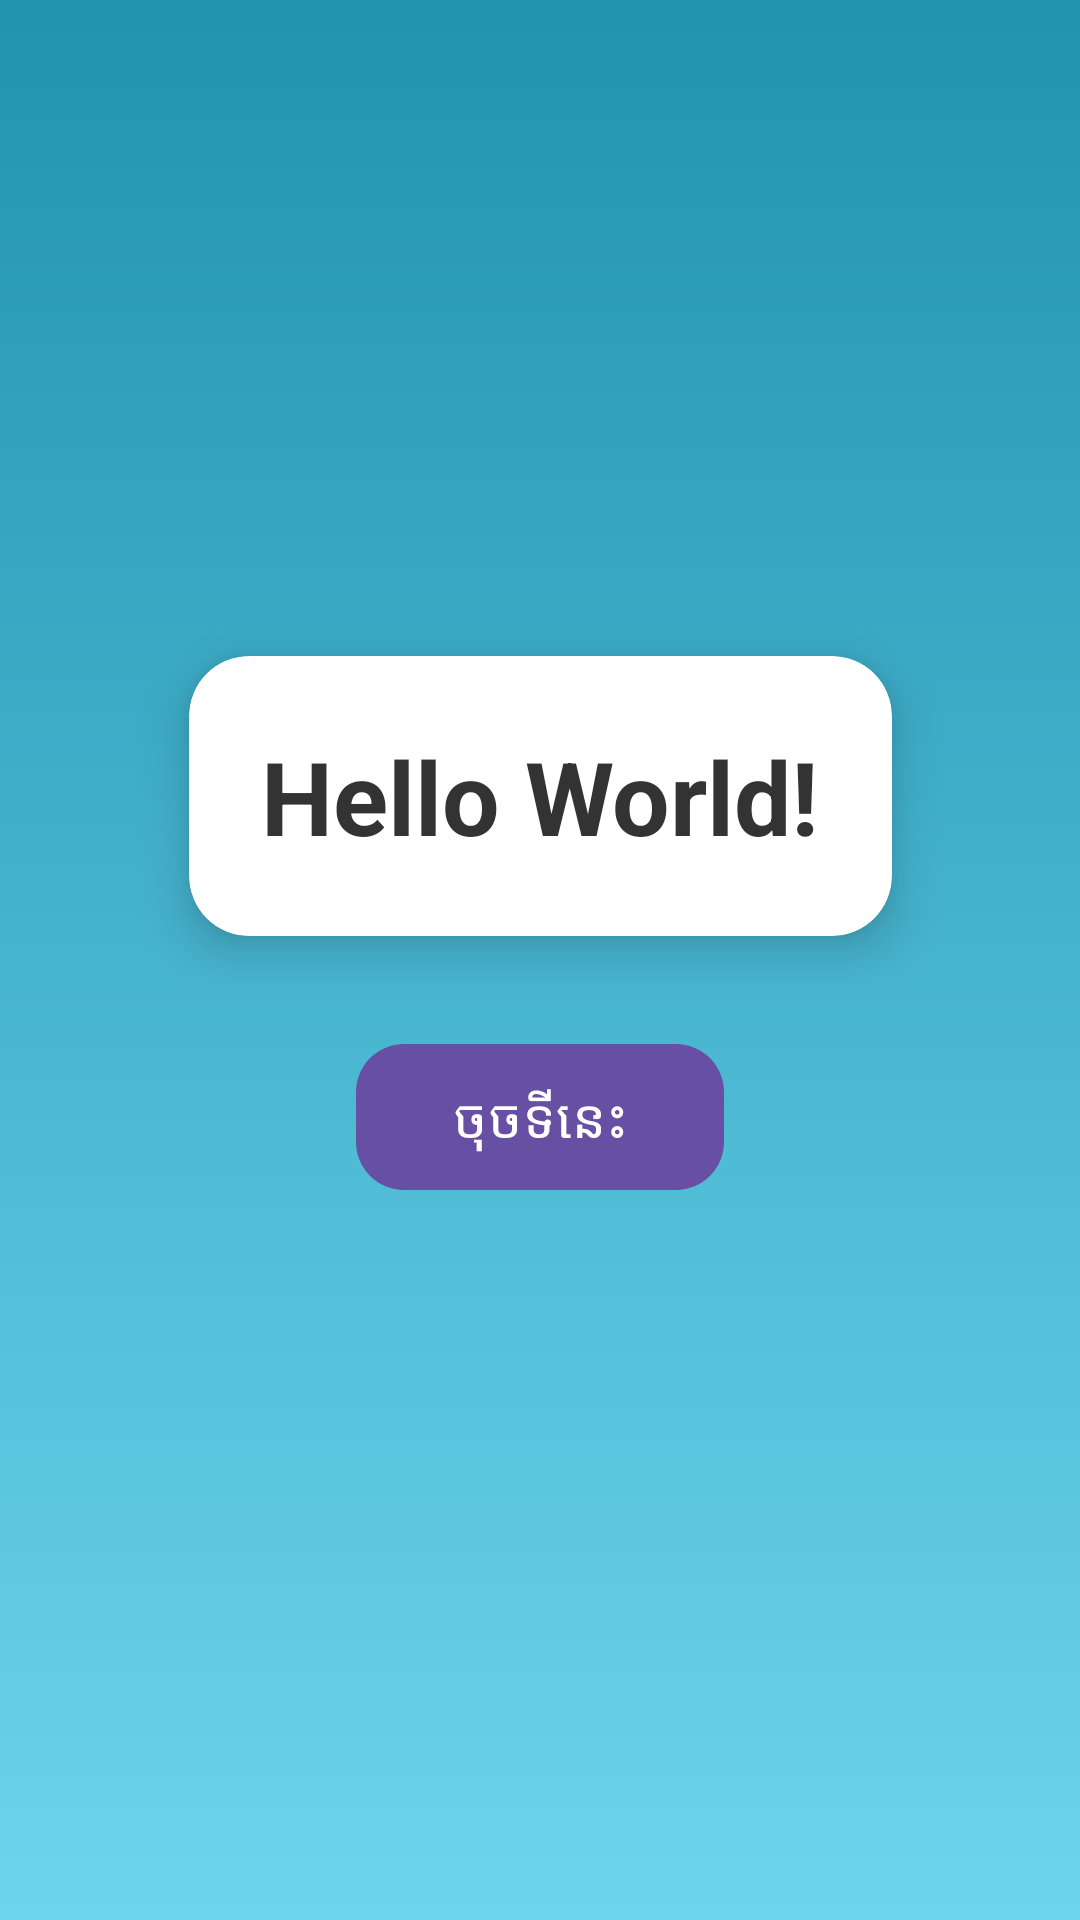

Reconstruct the res/layout file that produces this screen, plus the resources it refers to.
<!-- AndroidManifest.xml: application theme Theme.TestingMyProject -->
<!-- res/layout/activity_main.xml -->
<?xml version="1.0" encoding="utf-8"?>
<androidx.constraintlayout.widget.ConstraintLayout xmlns:android="http://schemas.android.com/apk/res/android"
    xmlns:app="http://schemas.android.com/apk/res-auto"
    xmlns:tools="http://schemas.android.com/tools"
    android:id="@+id/main"
    android:layout_width="match_parent"
    android:layout_height="match_parent"
    android:background="@drawable/gradient_background"
    tools:context=".MainActivity">

    <androidx.cardview.widget.CardView
        android:id="@+id/cardView"
        android:layout_width="wrap_content"
        android:layout_height="wrap_content"
        app:cardBackgroundColor="@android:color/white"
        app:cardCornerRadius="20dp"
        app:cardElevation="10dp"
        app:layout_constraintBottom_toBottomOf="parent"
        app:layout_constraintEnd_toEndOf="parent"
        app:layout_constraintStart_toStartOf="parent"
        app:layout_constraintTop_toTopOf="parent"
        app:layout_constraintVertical_bias="0.4">

        <TextView
            android:layout_width="wrap_content"
            android:layout_height="wrap_content"
            android:padding="24dp"
            android:text="Hello World!"
            android:textColor="#333333"
            android:textSize="34sp"
            android:textStyle="bold" />

    </androidx.cardview.widget.CardView>

    <com.google.android.material.button.MaterialButton
        android:id="@+id/welcome_button"
        android:layout_width="wrap_content"
        android:layout_height="wrap_content"
        android:layout_marginTop="32dp"
        android:paddingLeft="32dp"
        android:paddingTop="12dp"
        android:paddingRight="32dp"
        android:paddingBottom="12dp"
        android:text="ចុចទីនេះ"
        android:textSize="18sp"
        app:cornerRadius="16dp"
        app:layout_constraintEnd_toEndOf="parent"
        app:layout_constraintStart_toStartOf="parent"
        app:layout_constraintTop_toBottomOf="@+id/cardView" />

</androidx.constraintlayout.widget.ConstraintLayout>
<!-- resources referenced by this layout -->
<resources>
  <!-- drawable gradient_background (drawable) -->
  <?xml version="1.0" encoding="utf-8"?>
  <shape xmlns:android="http://schemas.android.com/apk/res/android"
      android:shape="rectangle">
      <gradient
          android:type="linear"
          android:angle="90"
          android:startColor="#6dd5ed"
          android:endColor="#2193b0" />
  </shape>
  <style name="Theme.TestingMyProject" parent="Base.Theme.TestingMyProject" />
  <style name="Base.Theme.TestingMyProject" parent="Theme.Material3.DayNight.NoActionBar">
          
          
      </style>
</resources>
